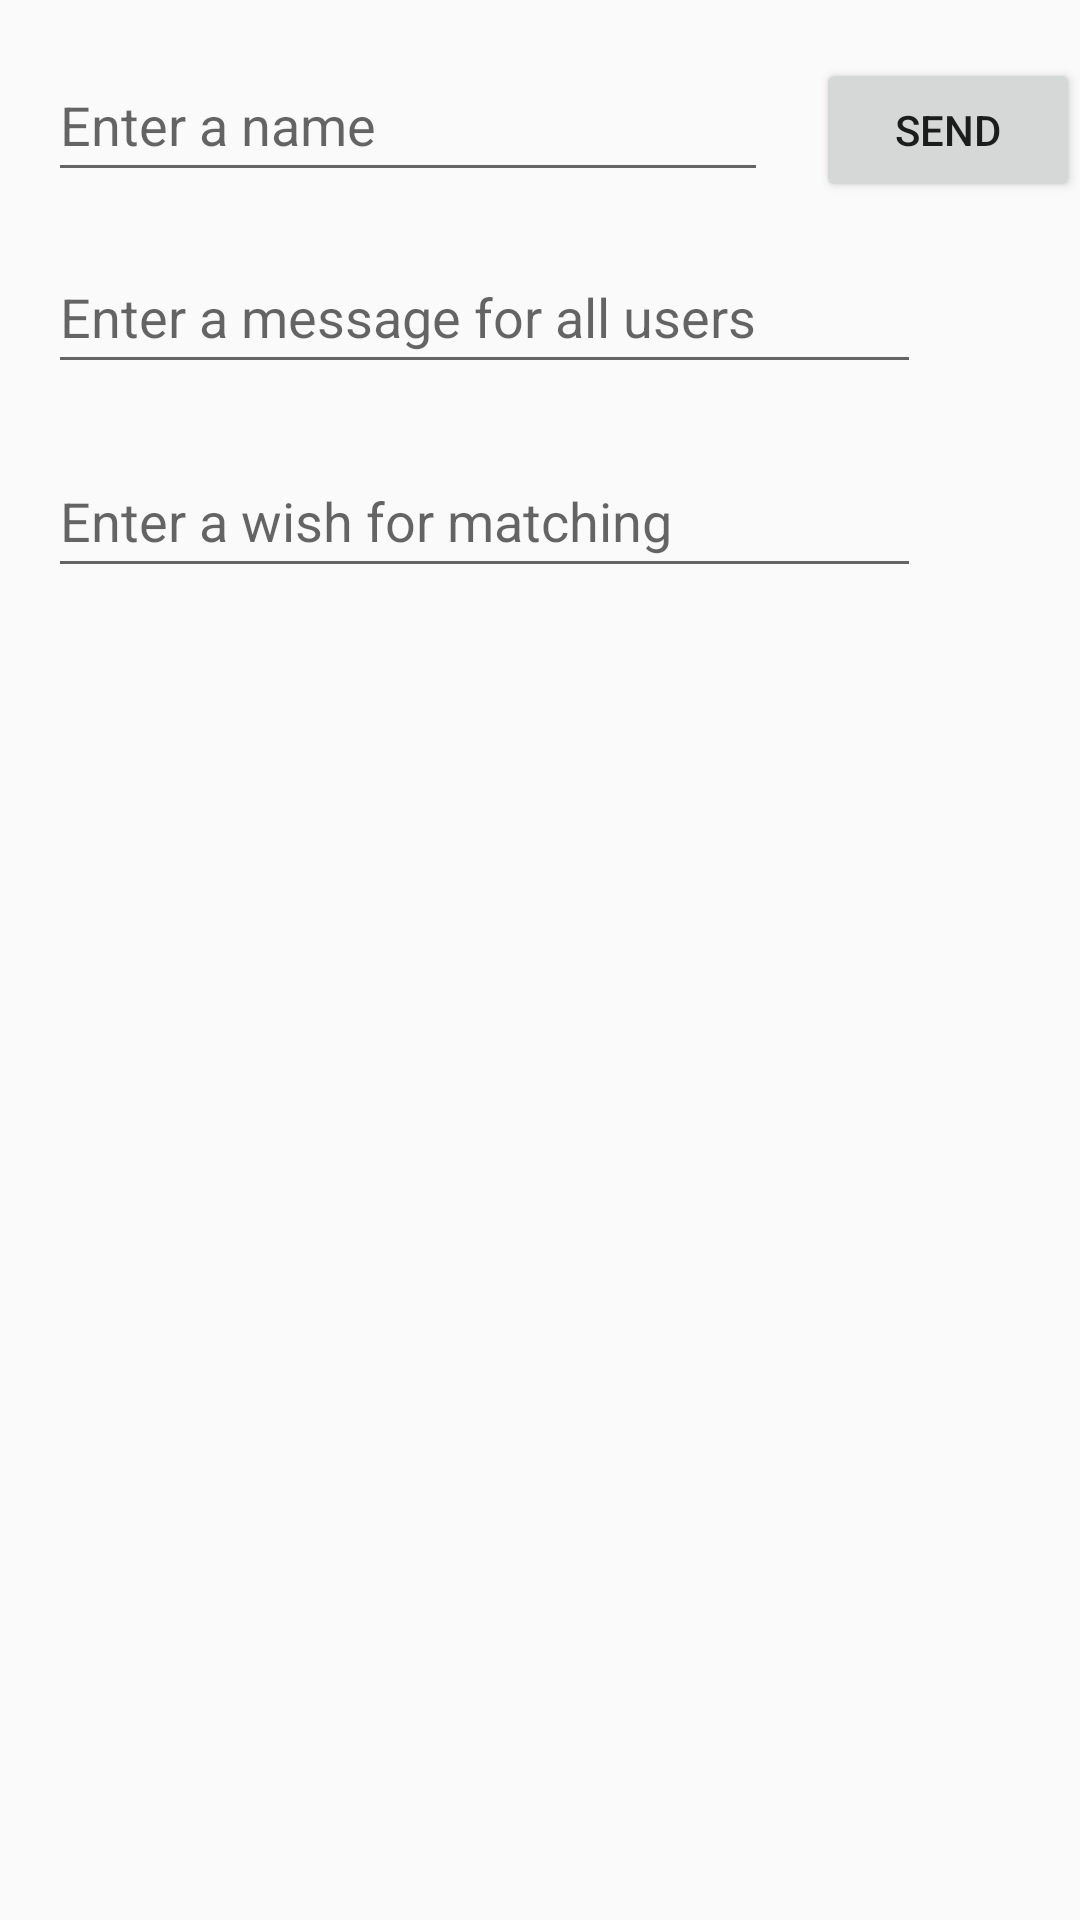

Reconstruct the res/layout file that produces this screen, plus the resources it refers to.
<!-- AndroidManifest.xml: application theme Theme.MyDisApp -->
<!-- res/layout/activity_main.xml -->
<?xml version="1.0" encoding="utf-8"?>
<android.support.constraint.ConstraintLayout xmlns:android="http://schemas.android.com/apk/res/android"
    xmlns:app="http://schemas.android.com/apk/res-auto"
    xmlns:tools="http://schemas.android.com/tools"
    android:layout_width="match_parent"
    android:layout_height="match_parent"
    tools:context=".MainActivity">

    <EditText
        android:id="@+id/editTextName"
        android:layout_width="0dp"
        android:layout_height="wrap_content"
        android:layout_marginStart="16dp"
        android:layout_marginTop="16dp"
        android:ems="10"
        android:hint="@string/edit_name"
        android:inputType="textPersonName"
        android:minHeight="48dp"
        app:layout_constraintEnd_toStartOf="@+id/button"
        app:layout_constraintHorizontal_bias="0.5"
        app:layout_constraintStart_toStartOf="parent"
        app:layout_constraintTop_toTopOf="parent" />

    <Button
        android:id="@+id/button"
        android:layout_width="wrap_content"
        android:layout_height="wrap_content"
        android:layout_marginStart="16dp"
        android:onClick="sendMessage"
        android:text="@string/button_send"
        app:layout_constraintBaseline_toBaselineOf="@+id/editTextName"
        app:layout_constraintEnd_toEndOf="parent"
        app:layout_constraintHorizontal_bias="0.5"
        app:layout_constraintStart_toEndOf="@+id/editTextName" />

    <EditText
        android:id="@+id/editTextMsg"
        android:layout_width="291dp"
        android:layout_height="48dp"
        android:layout_marginStart="16dp"
        android:layout_marginTop="16dp"
        android:ems="10"
        android:hint="@string/edit_msg"
        android:inputType="textPersonName"
        app:layout_constraintStart_toStartOf="parent"
        app:layout_constraintTop_toBottomOf="@+id/editTextName" />

    <EditText
        android:id="@+id/editTextWish"
        android:layout_width="291dp"
        android:layout_height="48dp"
        android:layout_marginStart="16dp"
        android:layout_marginTop="84dp"
        android:ems="10"
        android:hint="@string/edit_wish"
        android:inputType="textPersonName"
        app:layout_constraintStart_toStartOf="parent"
        app:layout_constraintTop_toBottomOf="@+id/editTextName" />

</android.support.constraint.ConstraintLayout>
<!-- resources referenced by this layout -->
<resources>
  <string name="button_send">Send</string>
  <string name="edit_msg">Enter a message for all users</string>
  <string name="edit_name">Enter a name</string>
  <string name="edit_wish">Enter a wish for matching</string>
  <style name="Theme.MyDisApp" parent="Theme.AppCompat.Light.DarkActionBar">
          
          <item name="colorPrimary">@color/purple_500</item>
          <item name="colorPrimaryDark">@color/purple_700</item>
          <item name="colorAccent">@color/teal_200</item>
          
      </style>
  <!-- not gathered from this repository: default colours our renderer supplied (Android Studio template values) -->
  <color name="purple_500">#FF6200EE</color>
  <color name="purple_700">#FF3700B3</color>
  <color name="teal_200">#FF03DAC5</color>
</resources>
